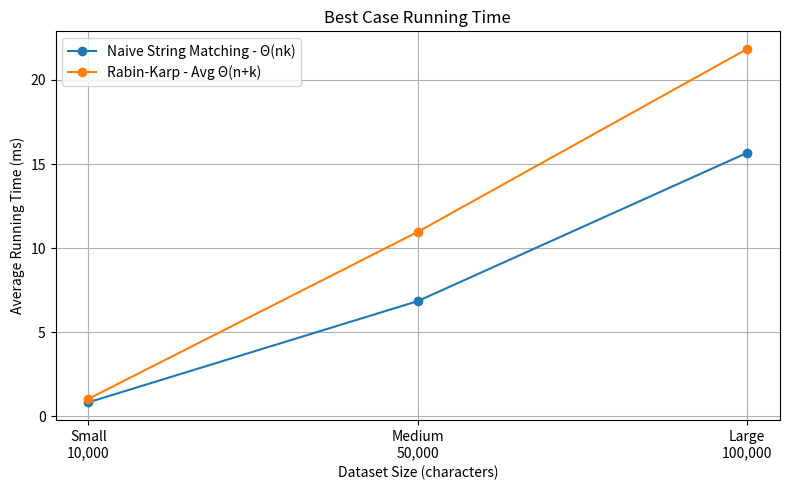
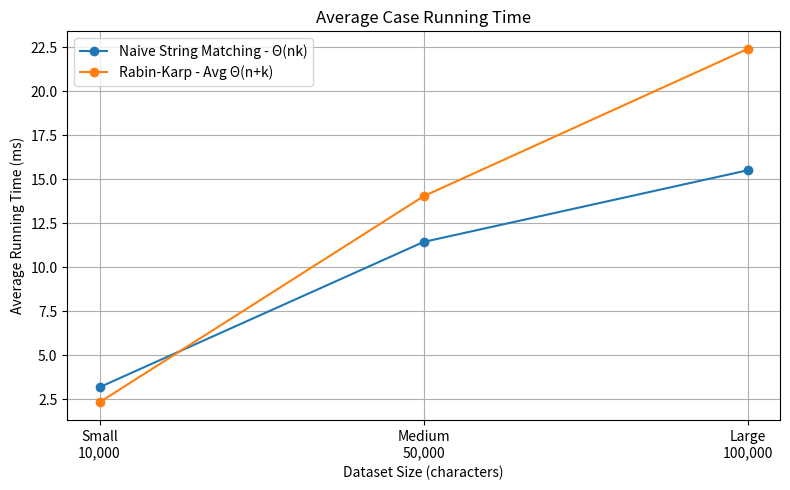
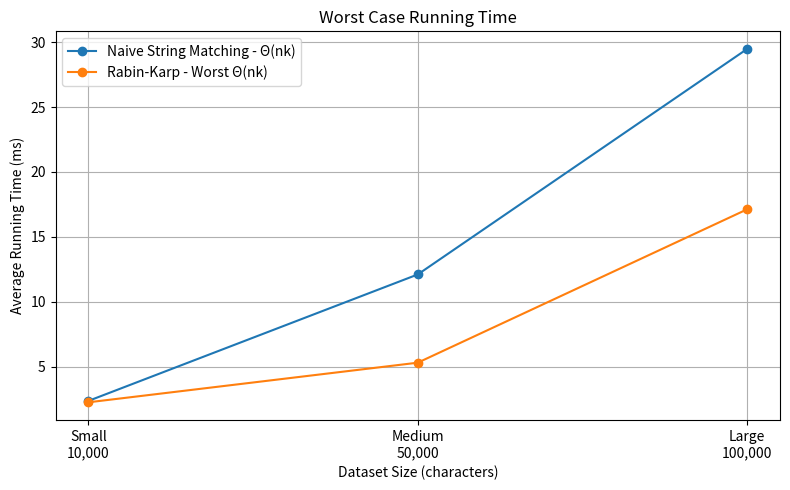

These figures' Python source, in order:
import matplotlib.pyplot as plt

input_sizes = ["Small\n10,000", "Medium\n50,000", "Large\n100,000"]

results = {
    "Best Case": {
        "Naive String Matching - Θ(nk)": [0.823, 6.843, 15.664],
        "Rabin-Karp - Avg Θ(n+k)": [1.030, 10.963, 21.842]
    },
    "Average Case": {
        "Naive String Matching - Θ(nk)": [3.194, 11.439, 15.506],
        "Rabin-Karp - Avg Θ(n+k)": [2.337, 14.034, 22.392]
    },
    "Worst Case": {
        "Naive String Matching - Θ(nk)": [2.365, 12.106, 29.477],
        "Rabin-Karp - Worst Θ(nk)": [2.256, 5.308, 17.122]
    }
}

for case_name, algorithms in results.items():
    plt.figure(figsize=(8, 5))

    for algorithm_name, times in algorithms.items():
        plt.plot(input_sizes, times, marker="o", label=algorithm_name)

    plt.title(case_name + " Running Time")
    plt.xlabel("Dataset Size (characters)")
    plt.ylabel("Average Running Time (ms)")
    plt.legend()
    plt.grid(True)
    plt.tight_layout()

    file_name = case_name.replace(" ", "_") + "_Running_Time.png"
    plt.savefig(file_name, dpi=300)
    plt.show()
